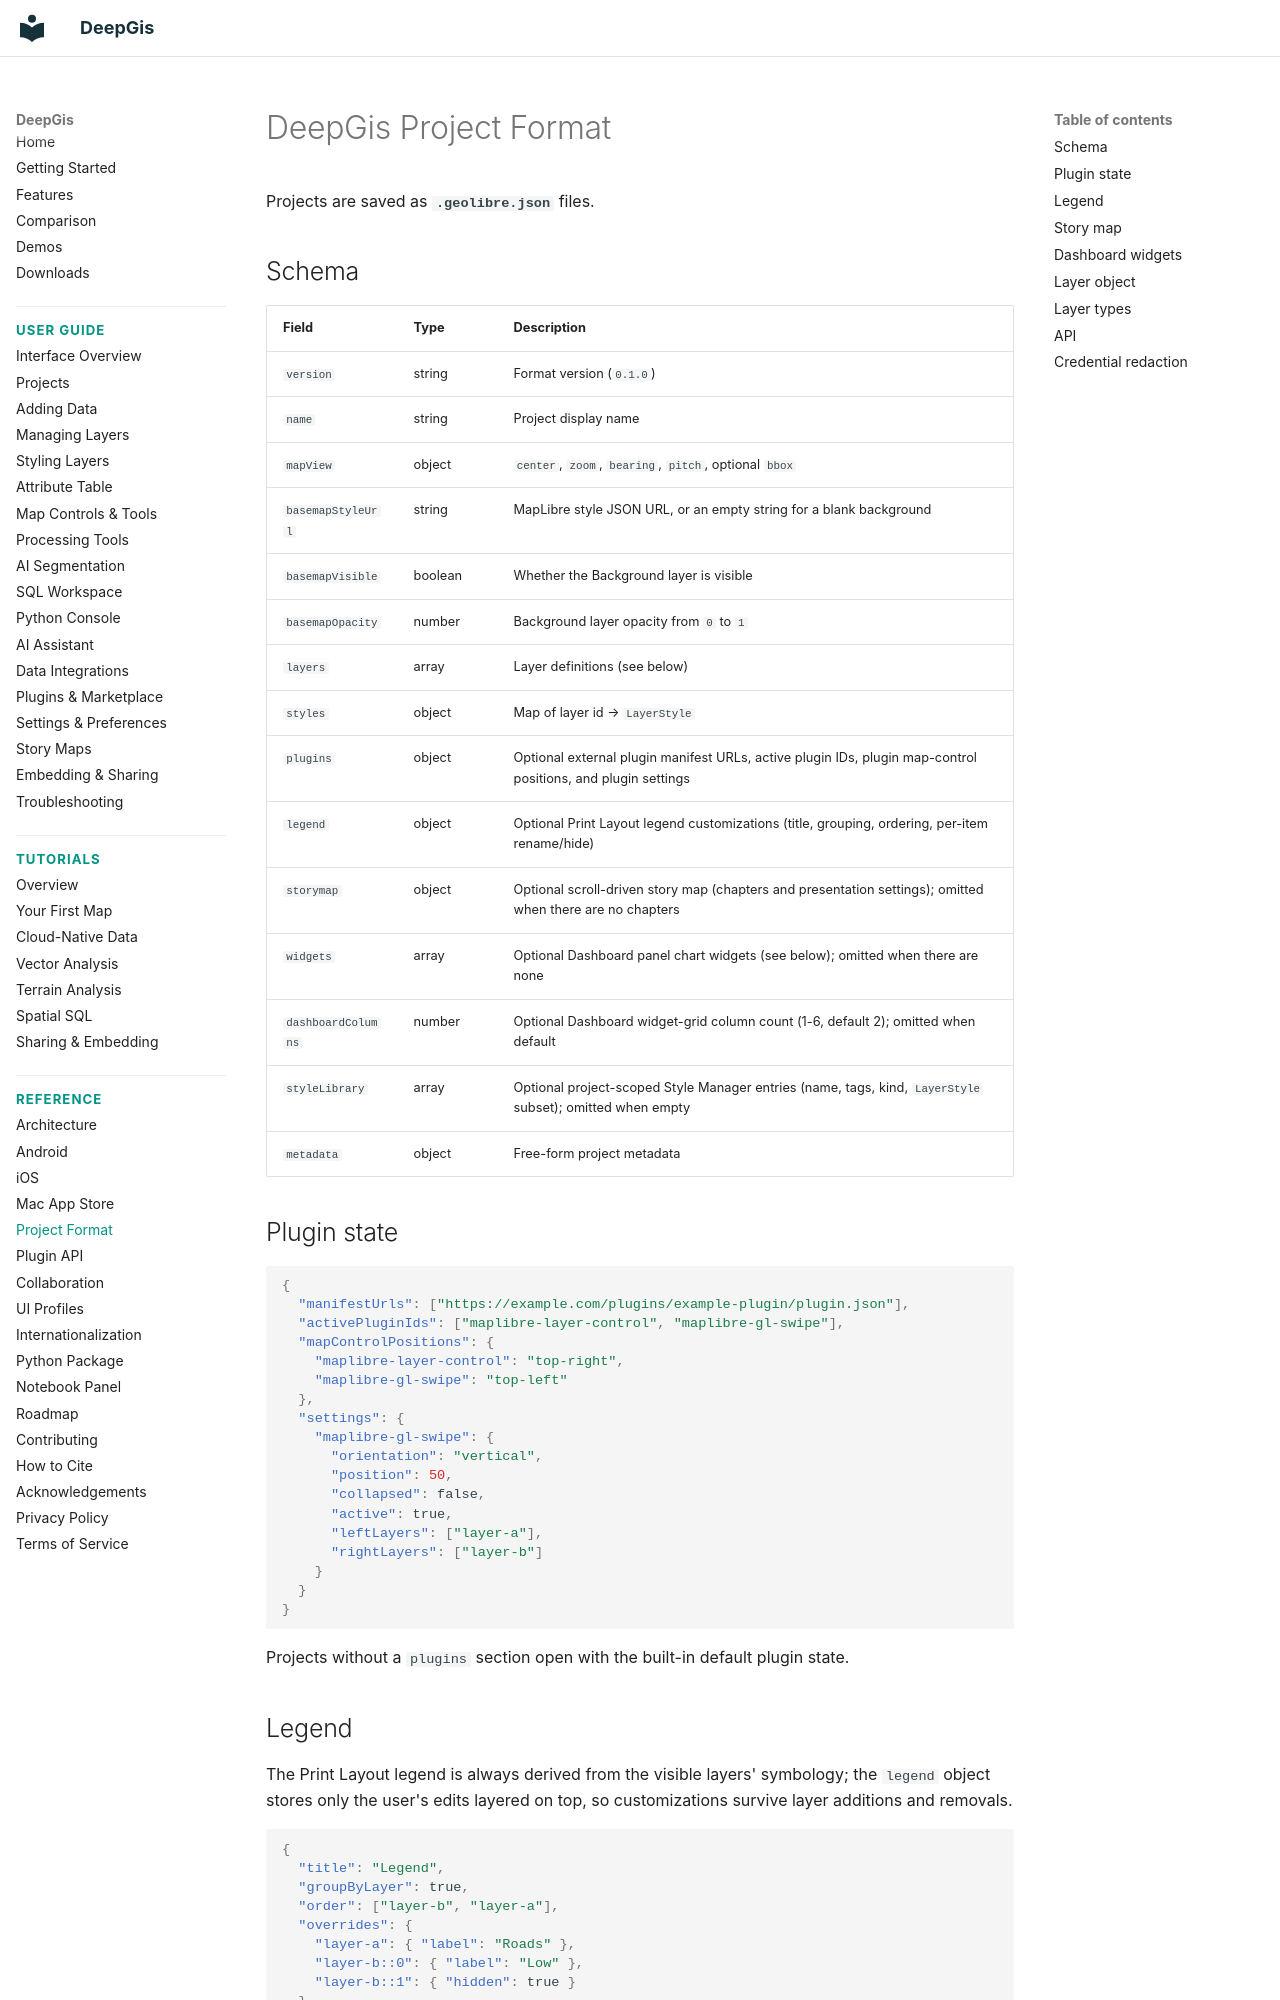

repository: gaojunke/DeepGis · page: project-format/index.html · generator: mkdocs

# DeepGis Project Format

Projects are saved as **`.geolibre.json`** files.

## Schema

| Field             | Type    | Description                                                                                                  |
| ----------------- | ------- | ------------------------------------------------------------------------------------------------------------ |
| `version`         | string  | Format version (`0.1.0`)                                                                                     |
| `name`            | string  | Project display name                                                                                         |
| `mapView`         | object  | `center`, `zoom`, `bearing`, `pitch`, optional `bbox`                                                        |
| `basemapStyleUrl` | string  | MapLibre style JSON URL, or an empty string for a blank background                                           |
| `basemapVisible`  | boolean | Whether the Background layer is visible                                                                      |
| `basemapOpacity`  | number  | Background layer opacity from `0` to `1`                                                                     |
| `layers`          | array   | Layer definitions (see below)                                                                                |
| `styles`          | object  | Map of layer id → `LayerStyle`                                                                               |
| `plugins`         | object  | Optional external plugin manifest URLs, active plugin IDs, plugin map-control positions, and plugin settings |
| `legend`          | object  | Optional Print Layout legend customizations (title, grouping, ordering, per-item rename/hide)                |
| `storymap`        | object  | Optional scroll-driven story map (chapters and presentation settings); omitted when there are no chapters    |
| `widgets`         | array   | Optional Dashboard panel chart widgets (see below); omitted when there are none                              |
| `dashboardColumns`| number  | Optional Dashboard widget-grid column count (1-6, default 2); omitted when default                          |
| `styleLibrary`    | array   | Optional project-scoped Style Manager entries (name, tags, kind, `LayerStyle` subset); omitted when empty    |
| `metadata`        | object  | Free-form project metadata                                                                                   |

## Plugin state

```json
{
  "manifestUrls": ["https://example.com/plugins/example-plugin/plugin.json"],
  "activePluginIds": ["maplibre-layer-control", "maplibre-gl-swipe"],
  "mapControlPositions": {
    "maplibre-layer-control": "top-right",
    "maplibre-gl-swipe": "top-left"
  },
  "settings": {
    "maplibre-gl-swipe": {
      "orientation": "vertical",
      "position": 50,
      "collapsed": false,
      "active": true,
      "leftLayers": ["layer-a"],
      "rightLayers": ["layer-b"]
    }
  }
}
```

Projects without a `plugins` section open with the built-in default plugin state.
